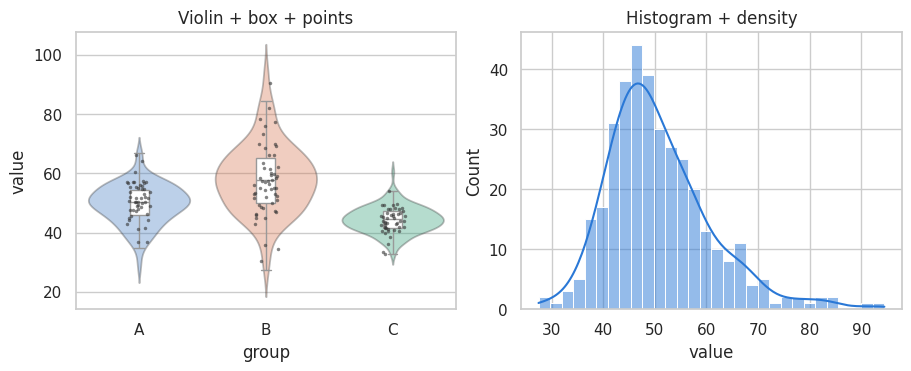

Write Python code to recreate this figure. (Note: this script raises an exception after producing the figure.)
"""Violin + box + points for three groups, and a histogram with a density curve (seaborn)."""
import numpy as np, pandas as pd
import matplotlib
matplotlib.use("Agg")
import matplotlib.pyplot as plt
import seaborn as sns

rng = np.random.default_rng(1)
df = pd.DataFrame({"group": np.repeat(["A", "B", "C"], 120),
                   "value": np.concatenate([rng.normal(50, 8, 120), rng.normal(60, 12, 120), rng.normal(45, 5, 120)])})
sns.set_theme(style="whitegrid", palette=["#2a78d6", "#eb6834", "#1baf7a"])
fig, (a, b) = plt.subplots(1, 2, figsize=(9, 3.6), constrained_layout=True)
sns.violinplot(data=df, x="group", y="value", inner=None, alpha=0.35, ax=a, hue="group", legend=False)
sns.boxplot(data=df, x="group", y="value", width=0.15, showfliers=False, ax=a, color="white")
sns.stripplot(data=df.sample(150, random_state=0), x="group", y="value", size=2.5, alpha=0.6, ax=a, color="#333")
sns.histplot(df["value"], kde=True, bins=30, color="#2a78d6", ax=b)
a.set_title("Violin + box + points"); b.set_title("Histogram + density")
fig.savefig("py_out/seaborn_distribution.png", dpi=160)
print("written: seaborn_distribution.png")
